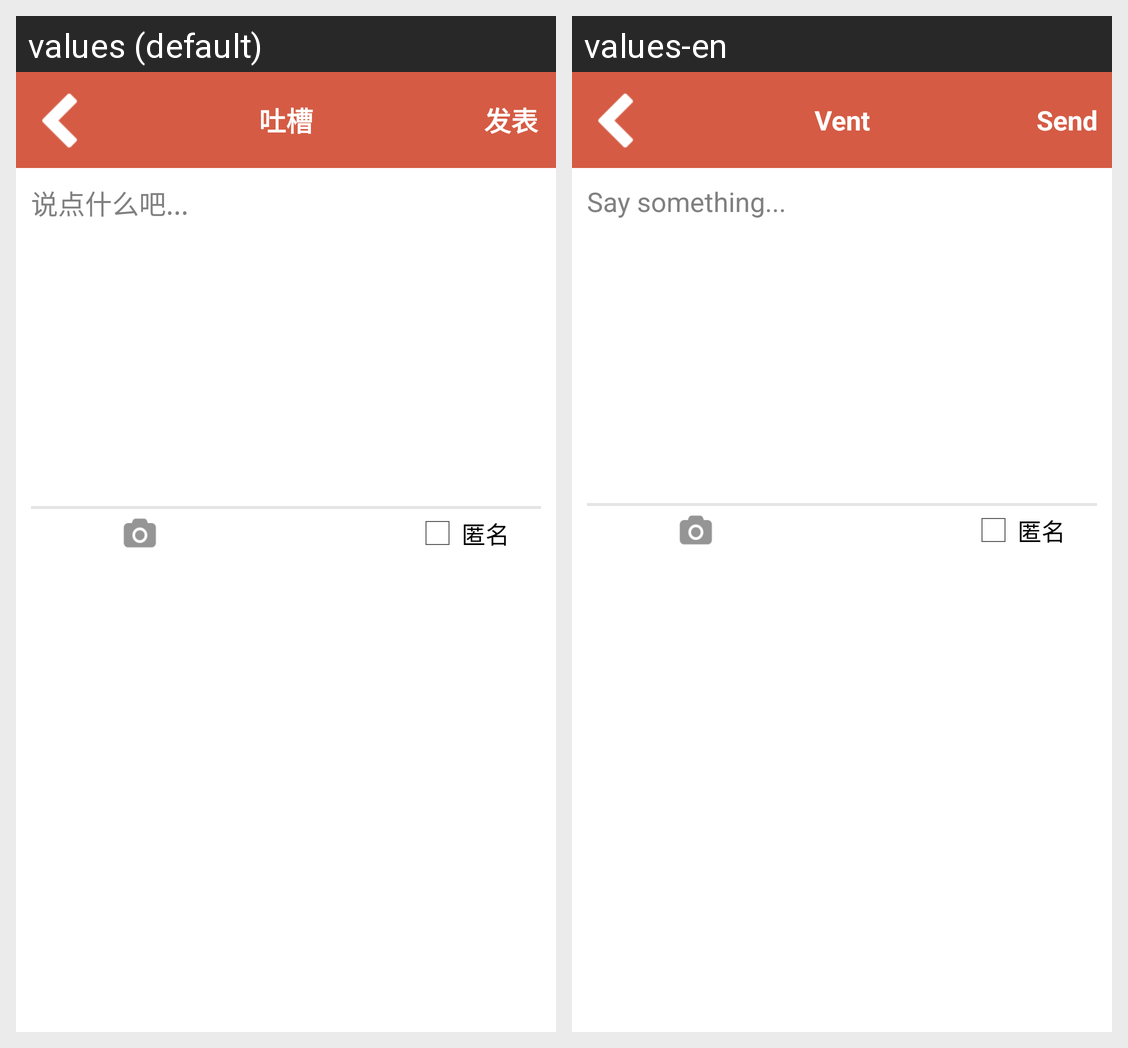

The Android screen above is rendered under two locales of the same app. Produce the string resources it draws, with the default and per-locale values.
Android screen res/layout/send_fragment.xml rendered under 2 locales, left to right: values (default), values-en. Device: Nexus 5 (rendered at 1080×1920; each locale shown at half size, 540×960, under a caption strip naming it); theme AppTheme.
Strings drawn on this screen, with the default value and each locale's value (text and hints the layout hard-codes, and strings that could not be matched under every locale, appear in the picture but are not listed):

shits
  values: 吐槽
  values-en: Vent

send_shits
  values: 发表
  values-en: Send

shits_hint
  values: 说点什么吧...
  values-en: Say something...
